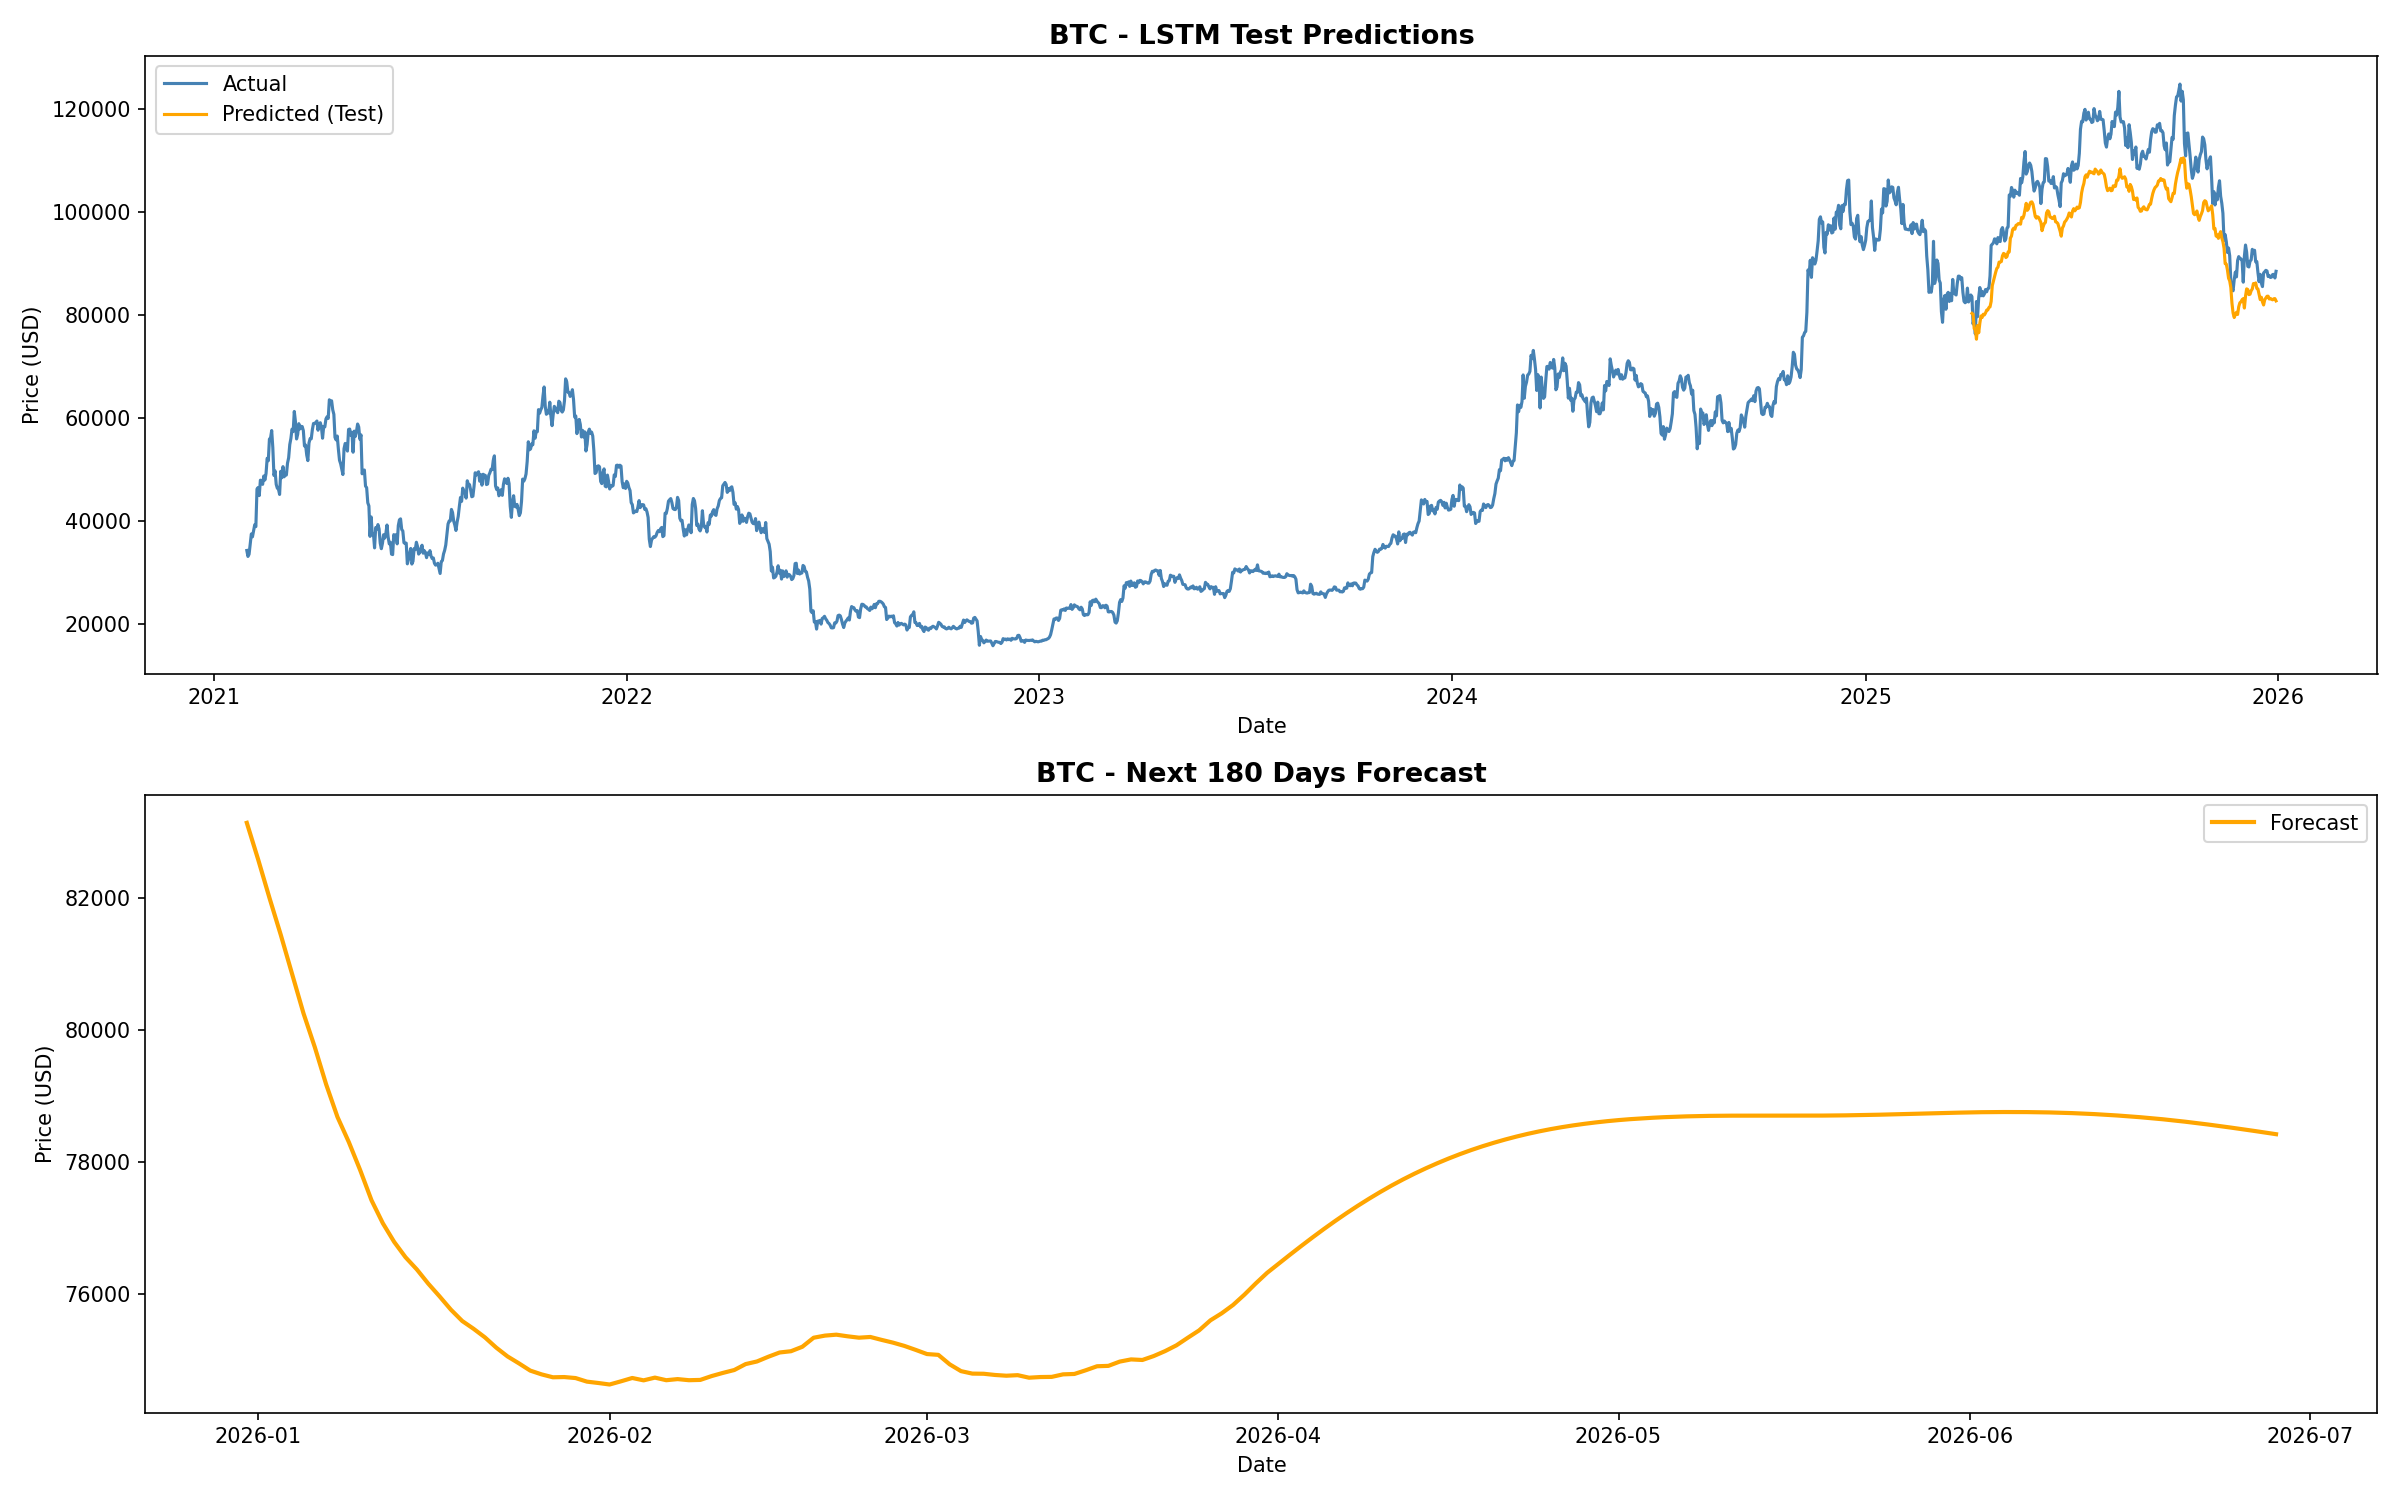

The table this chart was drawn from, first rows:
Date, Forecast, Crypto
2025-12-31, 83142, BTC
2026-01-01, 82587, BTC
2026-01-02, 82004, BTC
2026-01-03, 81443, BTC
2026-01-04, 80852, BTC
2026-01-05, 80257, BTC
2026-01-06, 79744, BTC
2026-01-07, 79180, BTC
2026-01-08, 78686, BTC
2026-01-09, 78307, BTC
2026-01-10, 77883, BTC
2026-01-11, 77426, BTC
2026-01-12, 77078, BTC
2026-01-13, 76795, BTC
2026-01-14, 76564, BTC
2026-01-15, 76379, BTC
2026-01-16, 76165, BTC
2026-01-17, 75972, BTC
2026-01-18, 75771, BTC
2026-01-19, 75599, BTC
2026-01-20, 75481, BTC
2026-01-21, 75351, BTC
2026-01-22, 75195, BTC
2026-01-23, 75062, BTC
2026-01-24, 74957, BTC
2026-01-25, 74848, BTC
2026-01-26, 74790, BTC
2026-01-27, 74746, BTC
2026-01-28, 74750, BTC
2026-01-29, 74734, BTC
2026-01-30, 74680, BTC
2026-01-31, 74660, BTC
2026-02-01, 74637, BTC
2026-02-02, 74685, BTC
2026-02-03, 74736, BTC
2026-02-04, 74700, BTC
2026-02-05, 74741, BTC
2026-02-06, 74702, BTC
2026-02-07, 74719, BTC
2026-02-08, 74702, BTC
2026-02-09, 74706, BTC
2026-02-10, 74765, BTC
2026-02-11, 74813, BTC
2026-02-12, 74856, BTC
2026-02-13, 74946, BTC
2026-02-14, 74986, BTC
2026-02-15, 75057, BTC
2026-02-16, 75122, BTC
2026-02-17, 75141, BTC
2026-02-18, 75208, BTC
2026-02-19, 75345, BTC
2026-02-20, 75377, BTC
2026-02-21, 75391, BTC
2026-02-22, 75367, BTC
2026-02-23, 75346, BTC
2026-02-24, 75357, BTC
2026-02-25, 75312, BTC
2026-02-26, 75271, BTC
2026-02-27, 75221, BTC
2026-02-28, 75161, BTC
... 120 more rows
